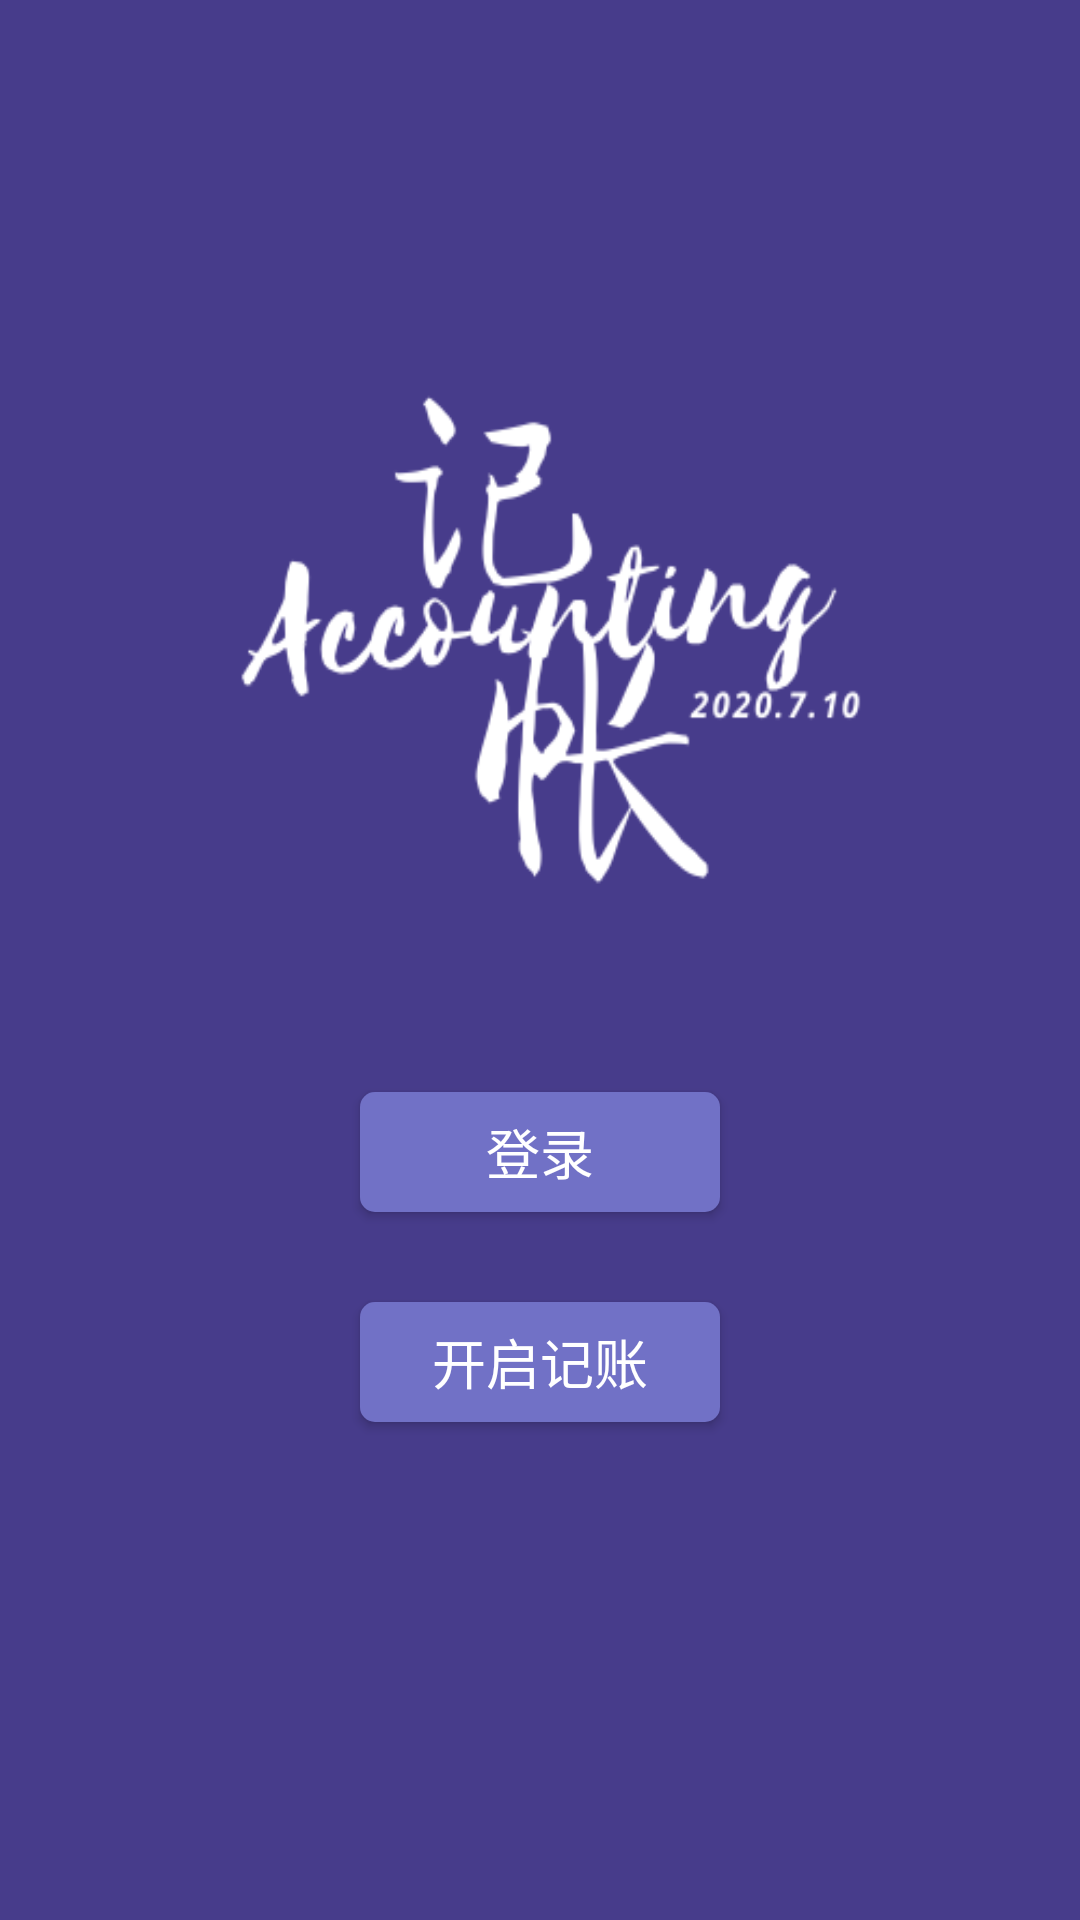

The Android layout XML behind this screen, and the referenced resources:
<!-- AndroidManifest.xml: application theme AppTheme -->
<!-- res/layout/activity_main.xml -->
<?xml version="1.0" encoding="utf-8"?>
<androidx.constraintlayout.widget.ConstraintLayout xmlns:android="http://schemas.android.com/apk/res/android"
    xmlns:app="http://schemas.android.com/apk/res-auto"
    xmlns:tools="http://schemas.android.com/tools"
    android:layout_width="match_parent"
    android:layout_height="match_parent"
    tools:context=".activity.MainActivity">

    <RelativeLayout
        android:id="@+id/R_1"
        android:layout_width="match_parent"
        android:layout_height="match_parent"
        android:background="#473C8B"
        tools:layout_editor_absoluteX="16dp"
        tools:layout_editor_absoluteY="0dp">


        <ImageView
            android:id="@+id/img_logo"
            android:layout_width="wrap_content"
            android:layout_height="400dp"
            android:layout_centerHorizontal="true"
            android:layout_marginTop="4dp"
            android:background="@drawable/logo"
            android:scaleType="center" />

        <Button
            android:id="@+id/btn_start"
            android:layout_width="120dp"
            android:layout_height="40dp"
            android:layout_below="@id/img_logo"
            android:layout_centerHorizontal="true"
            android:layout_marginTop="30dp"
            android:background="@drawable/btn_start"
            android:text="开启记账"
            android:textColor="#ffffff"
            android:textSize="18sp" />

        <Button
            android:id="@+id/btn_login"
            android:layout_width="120dp"
            android:layout_height="40dp"
            android:layout_above="@id/btn_start"
            android:layout_centerHorizontal="true"
            android:background="@drawable/btn_start"
            android:textColor="#ffffff"
            android:textSize="18sp"
            android:text="登录"/>
    </RelativeLayout>

</androidx.constraintlayout.widget.ConstraintLayout>
<!-- resources referenced by this layout -->
<resources>
  <!-- drawable btn_start (drawable) -->
  <?xml version="1.0" encoding="utf-8"?>
  <shape xmlns:android="http://schemas.android.com/apk/res/android">
      <solid android:color="#7171C6" />
      <corners android:radius="5dp" />
  </shape>
  <!-- drawable logo: png bitmap (drawable, 24016 bytes) -->
  <style name="AppTheme" parent="Theme.AppCompat.Light.NoActionBar">
          
          <item name="colorPrimary">@color/colorPrimary</item>
          <item name="colorPrimaryDark">@color/colorPrimaryDark</item>
          <item name="colorAccent">@color/colorAccent</item>
          <item name="android:listDivider">@drawable/divide</item>
      </style>
  <!-- not gathered from this repository: default colours our renderer supplied (Android Studio template values) -->
  <color name="colorPrimary">#FF6200EE</color>
  <color name="colorPrimaryDark">#FF3700B3</color>
  <color name="colorAccent">#FF03DAC5</color>
</resources>
